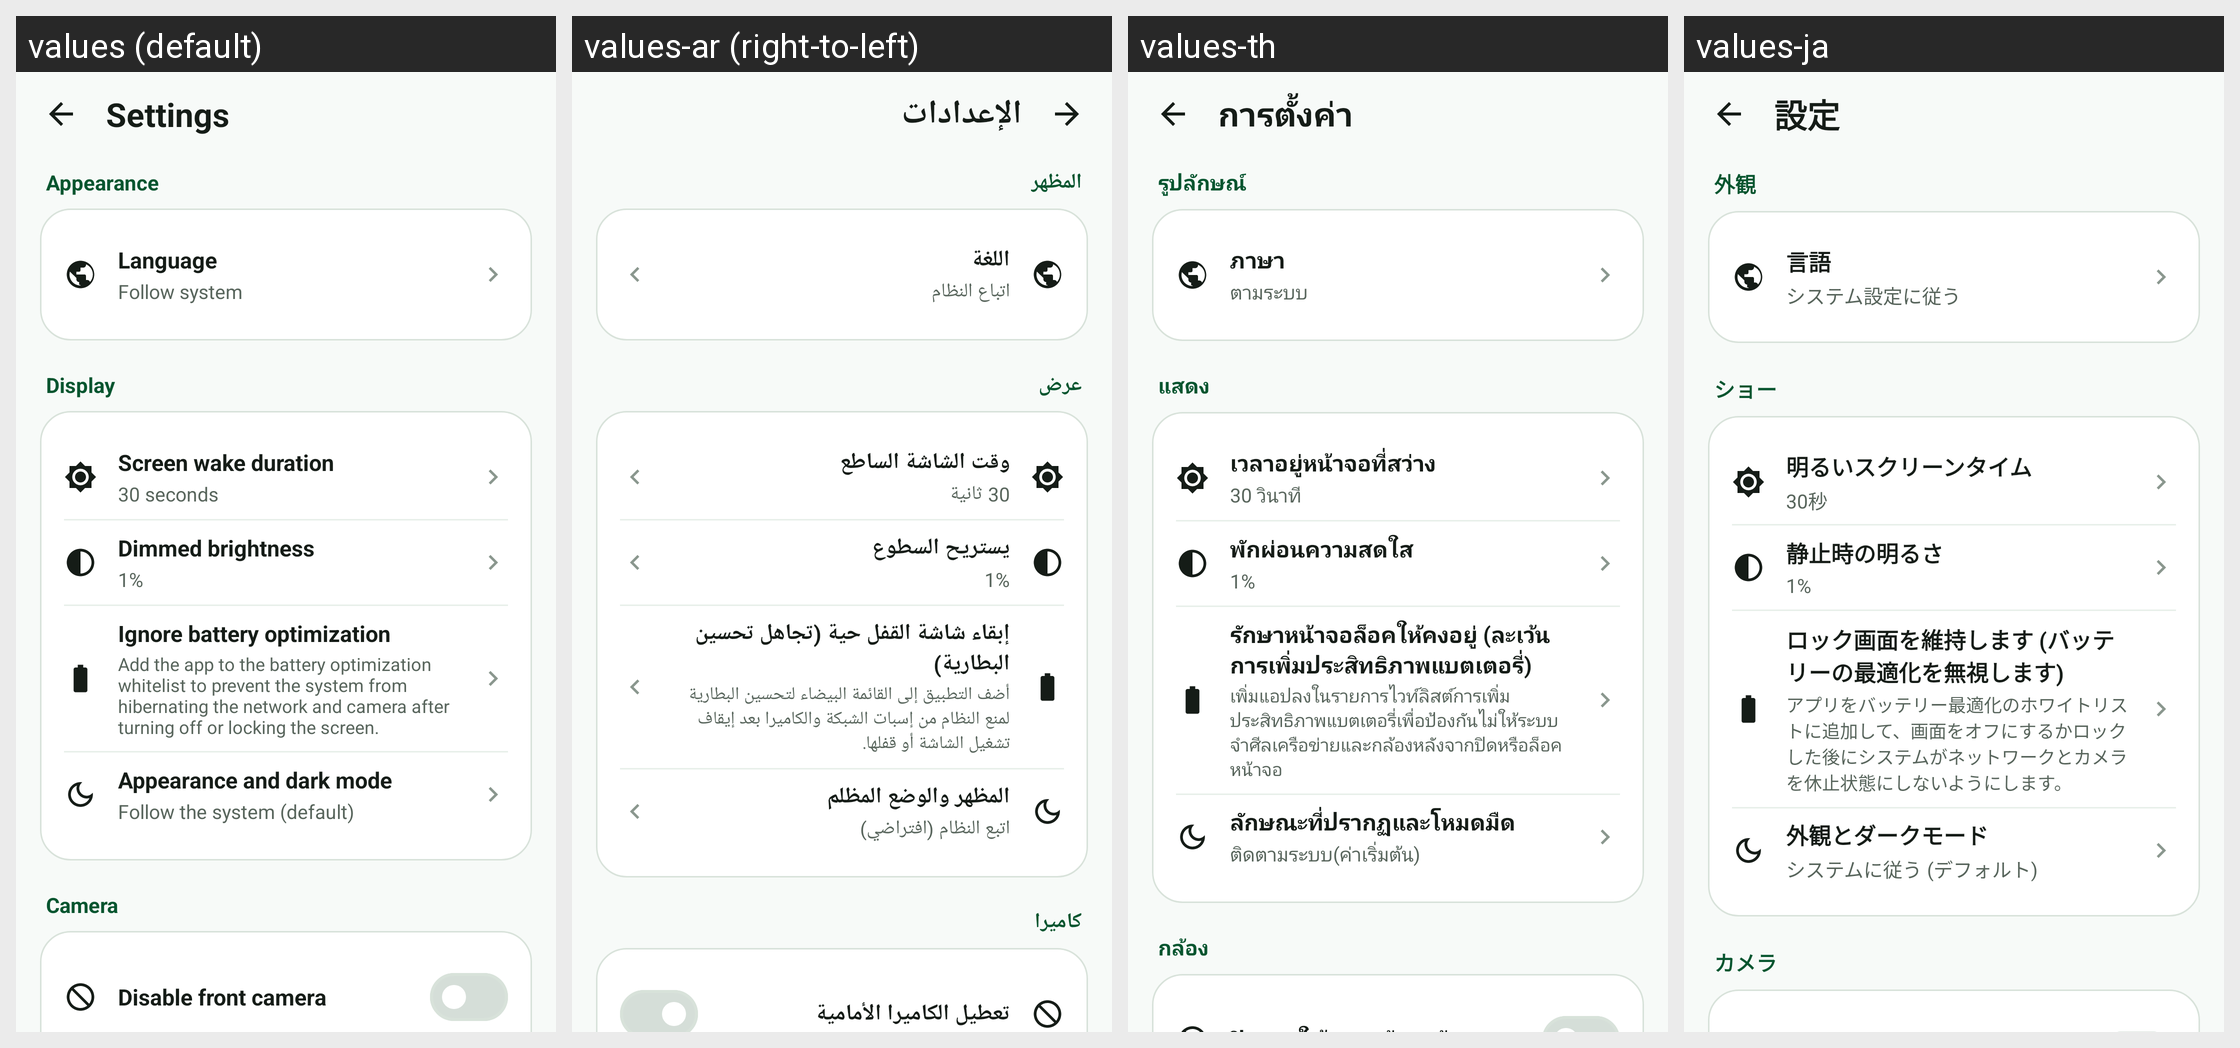

The same Android screen rendered under several of its app's locales, left to right. List the strings drawn on it with the default value and each locale's translation.
Android screen res/layout/activity_settings.xml rendered under 4 locales, left to right: values (default), values-ar (right-to-left), values-th, values-ja. Device: Nexus 5 (rendered at 1080×1920; each locale shown at half size, 540×960, under a caption strip naming it); theme Theme.CameraAgent.
Other locales in the repository, not shown: values-de, values-es, values-fr, values-ko, values-ms, values-nl, values-vi, values-zh-rCN, values-zh-rTW.
Strings drawn on this screen, with the default value and each locale's value (text and hints the layout hard-codes, and strings that could not be matched under every locale, appear in the picture but are not listed):

settings_title
  values: Settings
  values-ar: الإعدادات
  values-th: การตั้งค่า
  values-ja: 設定

cat_appearance
  values: Appearance
  values-ar: المظهر
  values-th: รูปลักษณ์
  values-ja: 外観

pref_language
  values: Language
  values-ar: اللغة
  values-th: ภาษา
  values-ja: 言語

language_follow_system
  values: Follow system
  values-ar: اتباع النظام
  values-th: ตามระบบ
  values-ja: システム設定に従う

cat_display
  values: Display
  values-ar: عرض
  values-th: แสดง
  values-ja: ショー

pref_dim_timeout
  values: Screen wake duration
  values-ar: وقت الشاشة الساطع
  values-th: เวลาอยู่หน้าจอที่สว่าง
  values-ja: 明るいスクリーンタイム

ui_30_seconds
  values: 30 seconds
  values-ar: 30 ثانية
  values-th: 30 วินาที
  values-ja: 30秒

pref_dim_brightness
  values: Dimmed brightness
  values-ar: يستريح السطوع
  values-th: พักผ่อนความสดใส
  values-ja: 静止時の明るさ

btn_battery_opt
  values: Ignore battery optimization
  values-ar: إبقاء شاشة القفل حية (تجاهل تحسين البطارية)
  values-th: รักษาหน้าจอล็อคให้คงอยู่ (ละเว้นการเพิ่มประสิทธิภาพแบตเตอรี่)
  values-ja: ロック画面を維持します (バッテリーの最適化を無視します)

battery_opt_hint
  values: Add the app to the battery optimization whitelist to prevent the system from hibernating the network and camera after turning off or locking the screen.
  values-ar: أضف التطبيق إلى القائمة البيضاء لتحسين البطارية لمنع النظام من إسبات الشبكة والكاميرا بعد إيقاف تشغيل الشاشة أو قفلها.
  values-th: เพิ่มแอปลงในรายการไวท์ลิสต์การเพิ่มประสิทธิภาพแบตเตอรี่เพื่อป้องกันไม่ให้ระบบจำศีลเครือข่ายและกล้องหลังจากปิดหรือล็อคหน้าจอ
  values-ja: アプリをバッテリー最適化のホワイトリストに追加して、画面をオフにするかロックした後にシステムがネットワークとカメラを休止状態にしないようにします。

ui_appearance_and_dark_mode
  values: Appearance and dark mode
  values-ar: المظهر والوضع المظلم
  values-th: ลักษณะที่ปรากฏและโหมดมืด
  values-ja: 外観とダークモード

ui_follow_the_system_default
  values: Follow the system (default)
  values-ar: اتبع النظام (افتراضي)
  values-th: ติดตามระบบ(ค่าเริ่มต้น)
  values-ja: システムに従う (デフォルト)

cat_camera
  values: Camera
  values-ar: كاميرا
  values-th: กล้อง
  values-ja: カメラ
